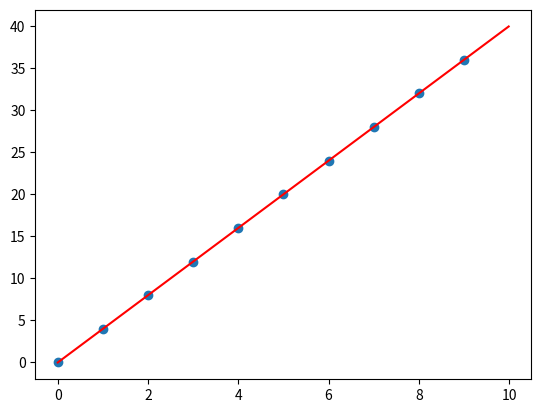

Recreate this plot in Python.
import numpy as np
import matplotlib.pyplot as plt
from scipy.optimize import curve_fit

def linear(x, m, c):
    return m*x + c

xdata = np.arange(0, 10, 1)
ydata = 4*xdata

[popt, pcov] = curve_fit(linear, xdata, ydata)

print(popt)
m_fit = popt[0]
c_fit = popt[1]

xfit = np.arange(0, 10, 0.01)
yfit = linear(xfit, m_fit, c_fit)

plt.scatter(xdata, ydata, label = "raw data")
plt.plot(xfit, yfit, "r", label ="model")
plt.legend
plt.show()